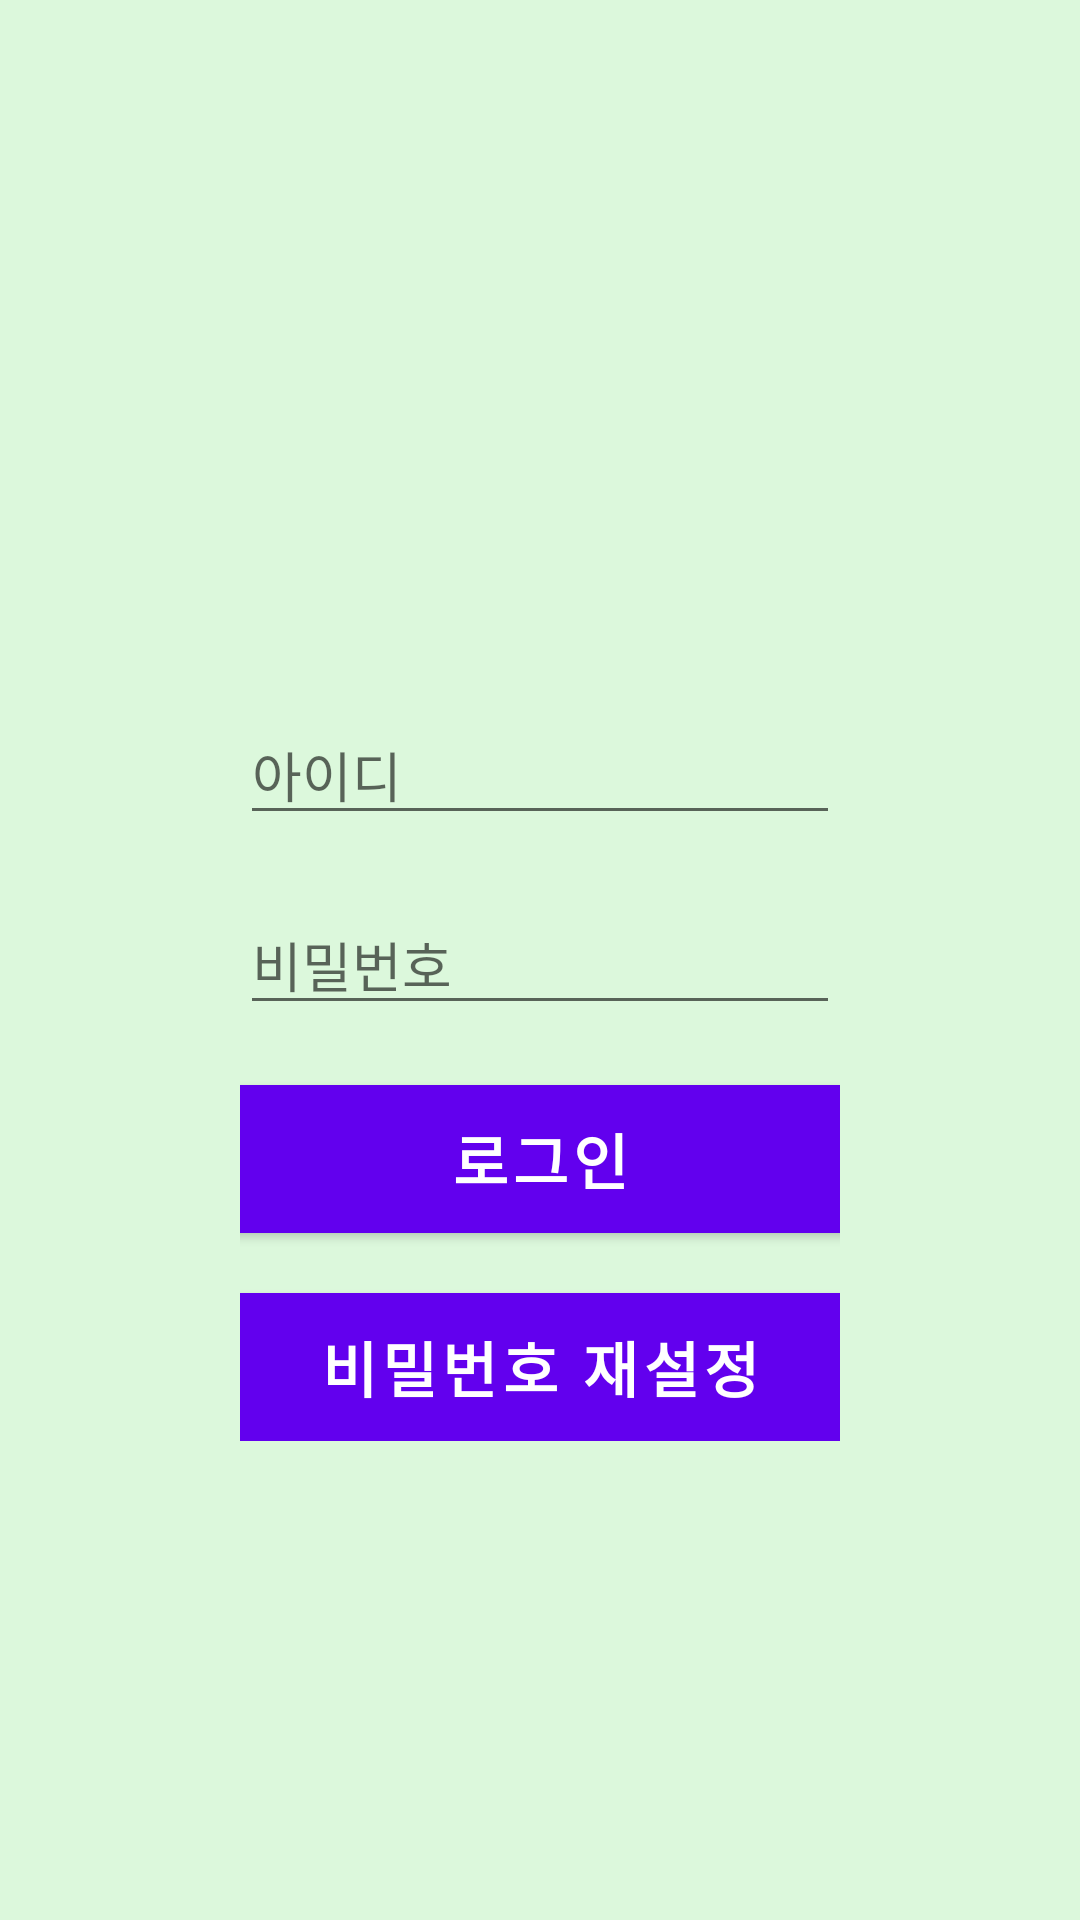

Layout XML and referenced resources for this Android screen:
<!-- AndroidManifest.xml: application theme Theme.WithYou_login -->
<!-- res/layout/activity_login.xml -->
<?xml version="1.0" encoding="utf-8"?>
<LinearLayout xmlns:android="http://schemas.android.com/apk/res/android"
    xmlns:app="http://schemas.android.com/apk/res-auto"
    xmlns:tools="http://schemas.android.com/tools"
    android:layout_width="match_parent"
    android:layout_height="match_parent"
    android:orientation="vertical"
    android:background="#dcf8dc"
    tools:context=".My.LoginActivity">

    <LinearLayout
        android:layout_width="match_parent"
        android:layout_height="wrap_content"
        android:orientation="vertical"
        android:layout_margin="70dp"
        android:layout_below="@+id/toolbar">

        <ImageView
            android:id="@+id/imageView4"
            android:layout_width="100dp"
            android:layout_height="100dp"
            android:layout_gravity="center"
            app:srcCompat="@drawable/login" />

        <LinearLayout
            android:layout_width="match_parent"
            android:layout_height="match_parent"
            android:orientation="vertical"
            android:padding="10dp">

            <EditText
                android:id="@+id/emailEditText"
                android:layout_width="match_parent"
                android:layout_height="wrap_content"
                android:layout_marginTop="55dp"
                android:layout_marginBottom="20dp"
                android:ems="10"
                android:hint="아이디"
                android:inputType="textEmailAddress" />

            <EditText
                android:id="@+id/passwordEditText"
                android:layout_width="match_parent"
                android:layout_height="wrap_content"
                android:layout_marginBottom="20dp"
                android:ems="10"
                android:hint="비밀번호"
                android:inputType="textPassword" />


            <Button
                android:id="@+id/loginButton"
                android:layout_width="250dp"
                android:layout_height="wrap_content"
                android:layout_gravity="center"
                android:background="@drawable/button_ui"
                android:text="로그인"
                android:textSize="20sp"
                android:layout_marginBottom="20dp"
                android:textStyle="bold" />

            <Button
                android:id="@+id/btn_passwordresult"
                android:layout_width="250dp"
                android:layout_height="wrap_content"
                android:layout_gravity="center"
                android:background="@drawable/button_ui"
                android:text="비밀번호 재설정"
                android:textSize="20sp"
                android:textStyle="bold" />
        </LinearLayout>

    </LinearLayout>


</LinearLayout>
<!-- resources referenced by this layout -->
<resources>
  <!-- drawable button_ui (drawable) -->
  <?xml version="1.0" encoding="utf-8"?>
  <selector xmlns:android="http://schemas.android.com/apk/res/android">
  
      <item
          android:state_pressed="false">
          <shape android:shape="rectangle">
              <solid android:color="@color/btColor"/>
              <corners android:radius="20dp"/>
          </shape>
  
      </item>
  
  </selector>
  <style name="Theme.WithYou_login" parent="Theme.MaterialComponents.DayNight.NoActionBar">
          
          <item name="colorPrimary">@color/purple_500</item>
          <item name="colorPrimaryVariant">@color/purple_700</item>
          <item name="colorOnPrimary">@color/white</item>
          
          <item name="colorSecondary">@color/teal_200</item>
          <item name="colorSecondaryVariant">@color/teal_700</item>
          <item name="colorOnSecondary">@color/black</item>
          
          <item name="android:statusBarColor" tools:targetApi="l">?attr/colorPrimaryVariant</item>
          
      </style>
  <color name="btColor">#f4de15</color>
  <color name="purple_500">#FF6200EE</color>
  <color name="purple_700">#FF3700B3</color>
  <color name="white">#FFFFFFFF</color>
  <color name="teal_200">#FF03DAC5</color>
  <color name="teal_700">#FF018786</color>
  <color name="black">#FF000000</color>
</resources>
